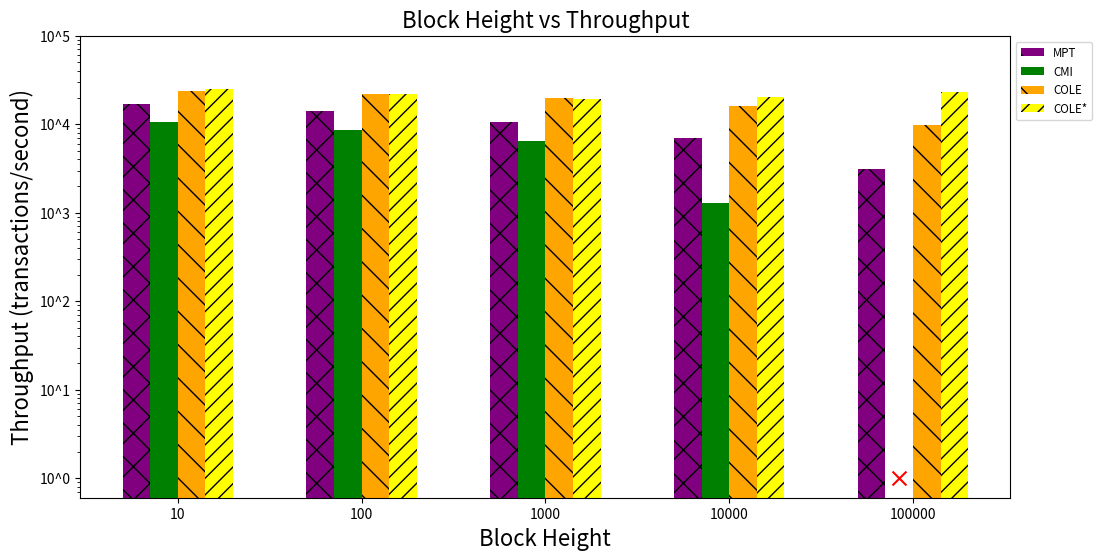

Reproduce this figure in Python.
import matplotlib.pyplot as plt
import numpy as np


block_heights = [10, 100, 1000, 10000, 100000]
throughputs_mpt = [17100.97, 14000.81, 10700.44, 6900.75, 3100.18]
throughputs_cmi = [10500.34, 8600.44, 6500.45, 1300.19, 0]
throughputs_cole = [23600.84, 22200.74, 19600.36, 16100.67, 9900.08]
throughputs_cole_star = [24700.40, 21800.97, 19500.49, 20300.11, 23300.34]
bar_width = 0.15
log_block_heights = np.log10(block_heights)
positions_mpt = log_block_heights - bar_width * 1.5
positions_cmi = log_block_heights - bar_width * 0.5
positions_cole = log_block_heights + bar_width * 0.5
positions_cole_star = log_block_heights + bar_width * 1.5
plt.figure(figsize=(12, 6))
colors = ['purple', 'green', 'orange', 'yellow']
hatches = ['x', '', '\\', '//']
bars_mpt = plt.bar(positions_mpt, throughputs_mpt, width=bar_width, color=colors[0], hatch=hatches[0], label='MPT')
bars_cmi = plt.bar(positions_cmi, throughputs_cmi, width=bar_width, color=colors[1], hatch=hatches[1], label='CMI')
bars_cole = plt.bar(positions_cole, throughputs_cole, width=bar_width, color=colors[2], hatch=hatches[2], label='COLE')
bars_cole_star = plt.bar(positions_cole_star, throughputs_cole_star, width=bar_width, color=colors[3], hatch=hatches[3], label='COLE*')
for i, height in enumerate(throughputs_cmi):
    if height == 0:
        plt.scatter(positions_cmi[i], 1, color='red', marker='x', s=100, zorder=5)

plt.xlabel('Block Height', fontsize=16)
plt.ylabel('Throughput (transactions/second)', fontsize=16)
plt.title('Block Height vs Throughput', fontsize=16)
plt.yscale('log')
plt.yticks([1, 10, 100, 1000, 10000, 100000],
           ['10^0', '10^1', '10^2', '10^3', '10^4', '10^5'])
plt.xticks(log_block_heights, block_heights)
plt.legend(loc='upper left', bbox_to_anchor=(1, 1), fontsize='small')


plt.show()
